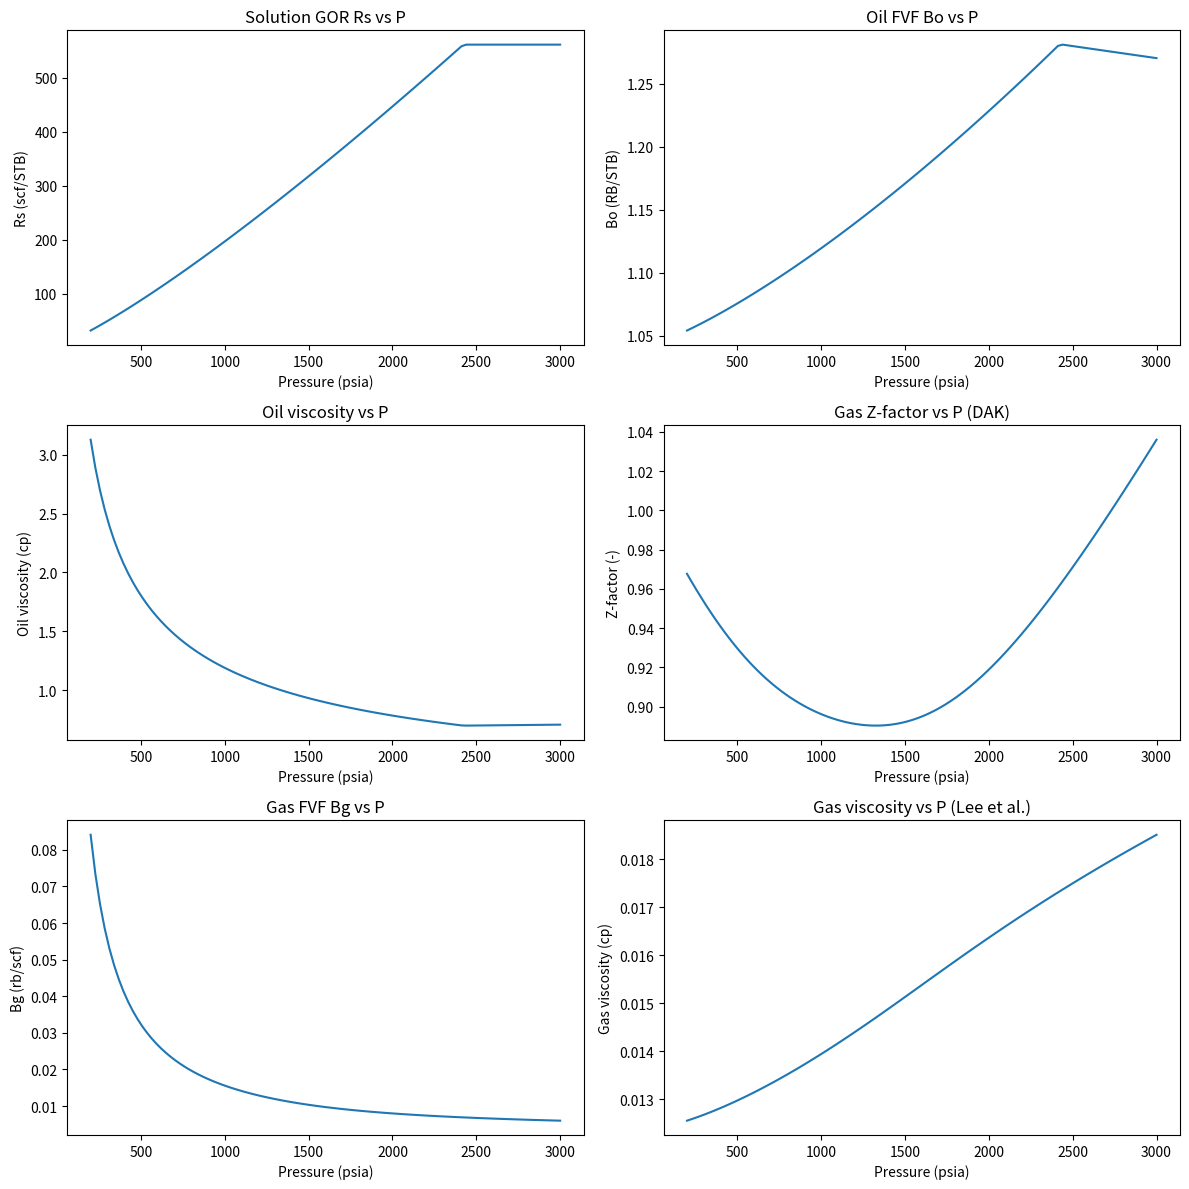

Here is the Python script that generated this plot:
import math
import numpy as np
import matplotlib.pyplot as plt

# Inputs
Pi = 3000.0           # psia
Pb_in = 2422.394208   # psia (provided)
Pab = 200.0           # psia
gamma_g = 0.66        # gas specific gravity (air=1)
T_F = 155.0           # F
API = 35.5            # deg API
phi = 0.125           # -
h = 35.0              # ft
A_acres = 1765.0      # acres
Swi = 0.32            # -
Rsi = 561.0           # scf/STB
c_oa = 1.5e-5         # oil compressibility above Pb (psi^-1), per request

# Derived
gamma_o = 141.5 / (API + 131.5)
T_R = T_F + 459.67

# Standing correlations
def standing_pb_from_rsi(API, gamma_g, T_F, Rsi):
    A = 0.0125*API - 0.00091*T_F
    term = (Rsi/gamma_g)**(1.0/1.2048) / (10.0**A)
    Pb = 18.2 * (term - 1.4)
    return Pb

def standing_rs(P, API, gamma_g, T_F):
    A = 0.0125*API - 0.00091*T_F
    return gamma_g * ((P/18.2 + 1.4) * (10.0**A))**1.2048

def standing_bo_saturated(Rs, T_F, gamma_g, gamma_o):
    term = Rs * math.sqrt(gamma_g/gamma_o) + 1.25*T_F
    return 0.9759 + 0.00012 * (term**1.2)

# Pseudocritical properties (Sutton)
def sutton_pseudocriticals(gamma_g):
    Tpc = 169.2 + 349.5*gamma_g - 74.0*(gamma_g**2)   # Rankine
    Ppc = 756.8 - 131.0*gamma_g - 3.6*(gamma_g**2)    # psia
    return Tpc, Ppc

# Dranchuk–Abou-Kassem Z-factor (iterative on reduced density)
def z_dak(P, T_R, gamma_g):
    Tpc, Ppc = sutton_pseudocriticals(gamma_g)
    Ppr = P / Ppc
    Tpr = T_R / Tpc
    if Ppr <= 0.0:
        return 1.0

    A1 = 0.3265
    A2 = -1.0700
    A3 = -0.5339
    A4 = 0.01569
    A5 = -0.05165
    A6 = 0.5475
    A7 = -0.7361
    A8 = 0.1844
    A9 = 0.1056
    A10 = 0.6134
    A11 = 0.7210

    def Ppr_from_rho(rho_r, Tpr):
        A = A1 + A2/Tpr + A3/(Tpr**3) + A4/(Tpr**4) + A5/(Tpr**5)
        B = A6 + A7/Tpr + A8/(Tpr**2)
        exp_term = math.exp(-A11 * (rho_r**2))
        termE = (1.0 + A10*(rho_r**2)) * (rho_r**2) * exp_term
        Ppr_est = rho_r*Tpr + A*(rho_r**2) + B*(rho_r**3) + A9*termE
        dPpr_drho = Tpr + 2.0*A*rho_r + 3.0*B*(rho_r**2) + A9 * exp_term * (2.0*rho_r + 4.0*A10*(rho_r**3) - 2.0*A11*rho_r*((rho_r**2) + A10*(rho_r**4)))
        return Ppr_est, dPpr_drho

    rho_r = max(0.27 * Ppr / Tpr, 1e-8)
    for _ in range(60):
        Ppr_est, dPpr_drho = Ppr_from_rho(rho_r, Tpr)
        F = Ppr_est - Ppr
        if abs(F) < 1e-10:
            break
        if dPpr_drho == 0.0 or not math.isfinite(dPpr_drho):
            dPpr_drho = 1e-6
        step = F / dPpr_drho
        rho_new = rho_r - step
        if rho_new <= 0.0 or not math.isfinite(rho_new):
            rho_new = max(rho_r * 0.5, 1e-8)
        # mild damping to enhance robustness
        if abs(rho_new - rho_r) > 0.5:
            rho_new = rho_r + 0.5 * math.copysign(1.0, rho_new - rho_r)
        rho_r = rho_new

    Z = Ppr / (rho_r * Tpr)
    if not math.isfinite(Z) or Z <= 0.0:
        Z = 1.0
    return Z

def bg_from_z(Z, P, T_R):
    return 0.0282793 * Z * T_R / P  # rb/scf

# Gas viscosity (Lee-Gonzalez-Eakin), density in g/cc
def gas_density_lbmft3(P, T_R, Z, gamma_g):
    return (28.97 * gamma_g * P) / (Z * 10.73 * T_R)

def gas_density_gcc(P, T_R, Z, gamma_g):
    rho_lbmft3 = gas_density_lbmft3(P, T_R, Z, gamma_g)
    return rho_lbmft3 / 62.4279606

def mu_g_lee(P, T_R, Z, gamma_g):
    M = 28.97 * gamma_g
    rho_g = gas_density_gcc(P, T_R, Z, gamma_g)
    K = ((9.379 + 0.01607*M) * (T_R**1.5)) / (209.2 + 19.26*M + T_R)
    X = 3.448 + (986.4 / T_R) + 0.01009*M
    Y = 2.447 - 0.2224*X
    expo = X * (rho_g**Y)
    expo = min(expo, 50.0)
    mu = 1.0e-4 * K * math.exp(expo)
    return mu  # cp

# Simple live-oil viscosity placeholder (can replace with Beggs/Robinson later)
def mu_o_model(P, Pb, mu_ob=0.7):
    if P >= Pb:
        return mu_ob * (1.0 + 0.05*(P - Pb)/Pb)
    else:
        n = 0.6
        return mu_ob * ((Pb / max(P, 1.0))**n)

# Build PVT tables vs pressure
Pmin = Pab
Pmax = Pi
npts = 101
P_arr = np.linspace(Pmin, Pmax, npts)

Pb_calc = standing_pb_from_rsi(API, gamma_g, T_F, Rsi)
Pb = Pb_calc
Rsb = Rsi

Rs_arr = np.zeros_like(P_arr)
Bo_arr = np.zeros_like(P_arr)
muo_arr = np.zeros_like(P_arr)
Z_arr = np.zeros_like(P_arr)
Bg_arr = np.zeros_like(P_arr)
mug_arr = np.zeros_like(P_arr)

Bo_b = standing_bo_saturated(Rsb, T_F, gamma_g, gamma_o)

for i, P in enumerate(P_arr):
    if P <= Pb:
        Rs = standing_rs(P, API, gamma_g, T_F)
    else:
        Rs = Rsb
    Rs_arr[i] = Rs

    if P <= Pb:
        Bo_arr[i] = standing_bo_saturated(Rs, T_F, gamma_g, gamma_o)
    else:
        Bo_arr[i] = Bo_b * math.exp(-c_oa * (P - Pb))

    muo_arr[i] = mu_o_model(P, Pb, mu_ob=0.7)

    Z = z_dak(P, T_R, gamma_g)
    Z_arr[i] = Z
    Bg_arr[i] = bg_from_z(Z, P, T_R)
    mug_arr[i] = mu_g_lee(P, T_R, Z, gamma_g)

# OOIP using Bo at initial pressure
idx_pi = int(np.argmin(np.abs(P_arr - Pi)))
Boi = Bo_arr[idx_pi]

bulk_acreft = A_acres * h
bulk_bbl = bulk_acreft * 7758.0
pore_bbl = bulk_bbl * phi
oil_res_bbl = pore_bbl * (1.0 - Swi)
OOIP_STB = oil_res_bbl / Boi

# Report
print(f"Oil specific gravity (gamma_o): {gamma_o:.4f}")
print(f"Temperature (R): {T_R:.2f}")
print(f"Bubblepoint (Standing calc): {Pb_calc:.1f} psia; provided: {Pb_in:.1f} psia")
print(f"Bo at bubblepoint: {Bo_b:.3f} RB/STB")
print(f"Bo at Pi={Pi:.0f} psia: {Boi:.3f} RB/STB (c_o={c_oa:.2e} 1/psi above Pb)")
print(f"OOIP: {OOIP_STB/1e6:.2f} MMSTB")

# Plots
fig, axs = plt.subplots(3, 2, figsize=(12, 12))
axs = axs.ravel()

axs[0].plot(P_arr, Rs_arr)
axs[0].set_xlabel("Pressure (psia)")
axs[0].set_ylabel("Rs (scf/STB)")
axs[0].set_title("Solution GOR Rs vs P")

axs[1].plot(P_arr, Bo_arr)
axs[1].set_xlabel("Pressure (psia)")
axs[1].set_ylabel("Bo (RB/STB)")
axs[1].set_title("Oil FVF Bo vs P")

axs[2].plot(P_arr, muo_arr)
axs[2].set_xlabel("Pressure (psia)")
axs[2].set_ylabel("Oil viscosity (cp)")
axs[2].set_title("Oil viscosity vs P")

axs[3].plot(P_arr, Z_arr)
axs[3].set_xlabel("Pressure (psia)")
axs[3].set_ylabel("Z-factor (-)")
axs[3].set_title("Gas Z-factor vs P (DAK)")

axs[4].plot(P_arr, Bg_arr)
axs[4].set_xlabel("Pressure (psia)")
axs[4].set_ylabel("Bg (rb/scf)")
axs[4].set_title("Gas FVF Bg vs P")

axs[5].plot(P_arr, mug_arr)
axs[5].set_xlabel("Pressure (psia)")
axs[5].set_ylabel("Gas viscosity (cp)")
axs[5].set_title("Gas viscosity vs P (Lee et al.)")

fig.tight_layout()
fig.savefig("pvt_properties.png", dpi=160)
plt.show()
